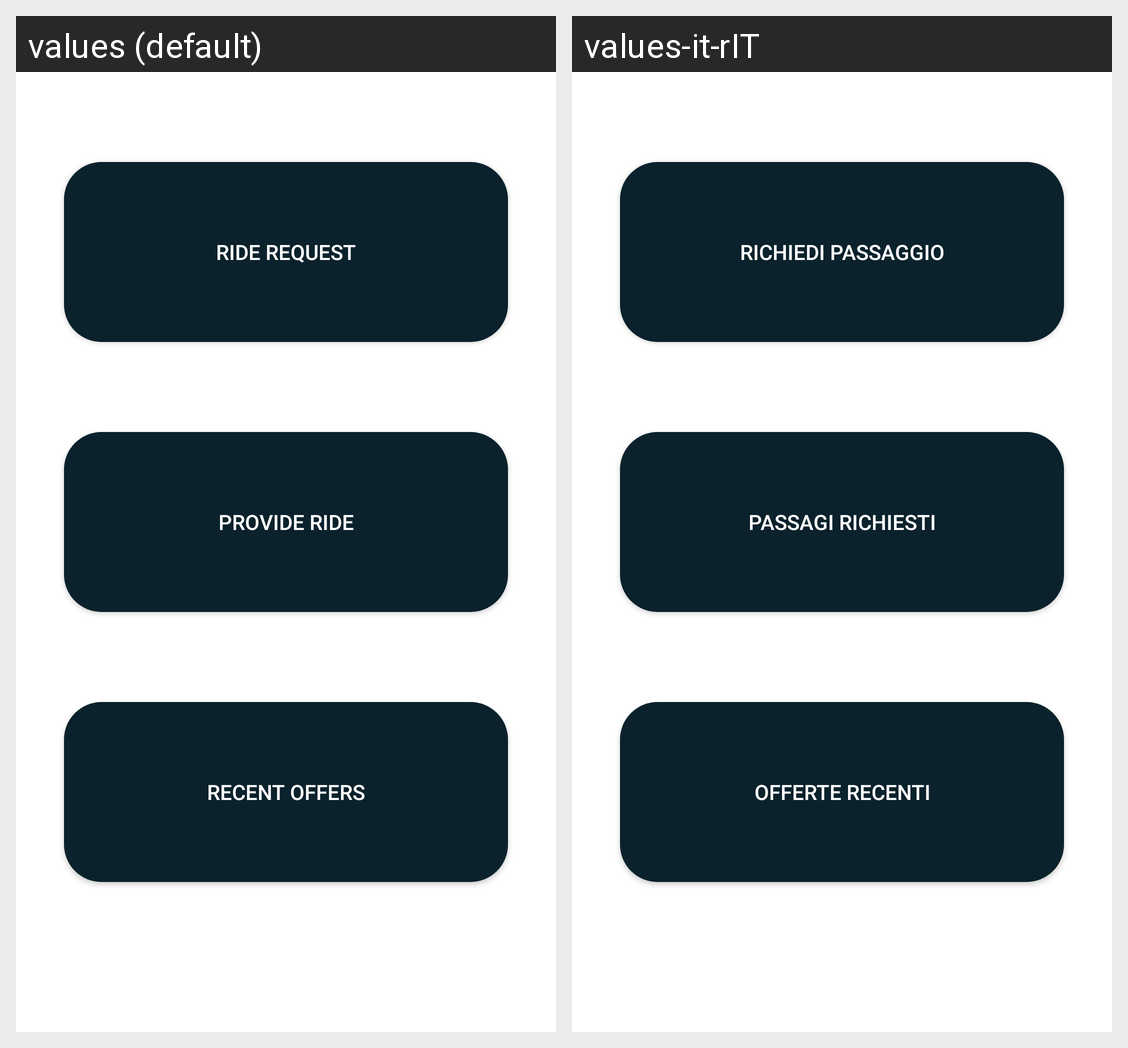

For this localized Android screen grid, give each drawn string resource with its value in every locale shown.
Android screen res/layout/fragment_passages_choice.xml rendered under 2 locales, left to right: values (default), values-it-rIT. Device: Nexus 5 (rendered at 1080×1920; each locale shown at half size, 540×960, under a caption strip naming it); theme Theme.Tesi_Bertelli_Calchi_Campelli.
Strings drawn on this screen, with the default value and each locale's value (text and hints the layout hard-codes, and strings that could not be matched under every locale, appear in the picture but are not listed):

passage_request
  values: Ride request
  values-it-rIT: Richiedi passaggio

passage_provide
  values: Provide Ride
  values-it-rIT: Passagi richiesti

recent_offers
  values: Recent Offers
  values-it-rIT: Offerte recenti
